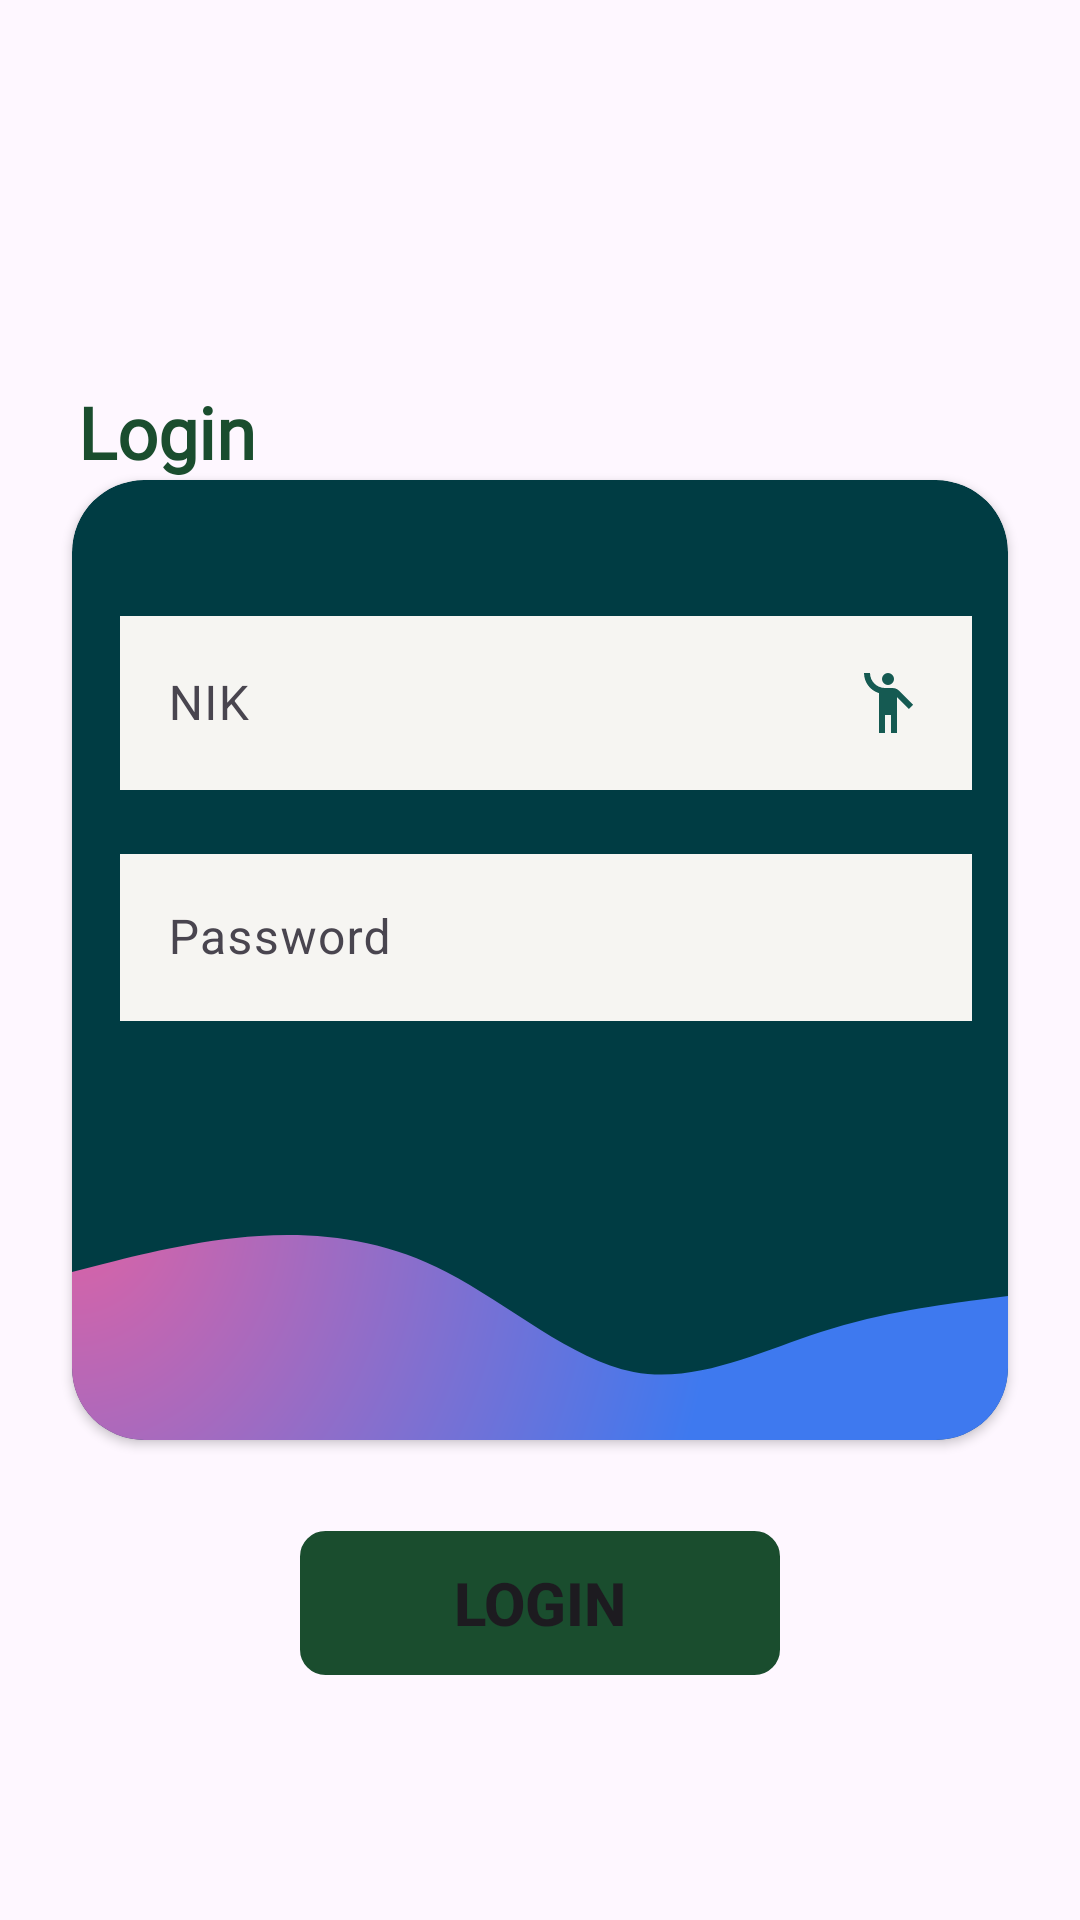

The Android layout XML behind this screen, and the referenced resources:
<!-- AndroidManifest.xml: application theme Theme.SkripsiKelor -->
<!-- res/layout/fragment_login.xml -->
<?xml version="1.0" encoding="utf-8"?>
<androidx.constraintlayout.widget.ConstraintLayout xmlns:android="http://schemas.android.com/apk/res/android"
    xmlns:tools="http://schemas.android.com/tools"
    android:layout_width="match_parent"
    android:layout_height="match_parent"
    android:layout_margin="4dp"
    tools:viewBindingIgnore="true"
    xmlns:app="http://schemas.android.com/apk/res-auto"
    tools:context=".fragment.login.LoginFragment">


    <TextView
        android:id="@+id/txt_login"
        android:layout_width="wrap_content"
        android:layout_height="wrap_content"
        android:layout_centerVertical="true"
        android:fontFamily="@font/pextrabold"
        android:text="@string/login"
        android:textColor="@color/dodgerGreen"
        android:textSize="24sp"
        android:textStyle="bold"
        app:layout_constraintBottom_toTopOf="@+id/cardView"
        app:layout_constraintEnd_toEndOf="parent"
        app:layout_constraintHorizontal_bias="0.087"
        app:layout_constraintStart_toStartOf="parent"
        app:layout_constraintTop_toTopOf="parent"
        app:layout_constraintVertical_bias="1.0" />

    <androidx.cardview.widget.CardView
        android:id="@+id/cardView"
        android:layout_width="0dp"
        android:layout_height="wrap_content"
        android:layout_marginStart="24dp"
        android:layout_marginEnd="24dp"
        android:background="@drawable/bg_edit"
        app:cardCornerRadius="24dp"
        app:layout_constraintBottom_toBottomOf="parent"
        app:layout_constraintEnd_toEndOf="parent"
        app:cardBackgroundColor="#003C43"
        app:layout_constraintStart_toStartOf="parent"
        app:layout_constraintTop_toTopOf="parent">

        <LinearLayout
            android:layout_width="match_parent"
            android:layout_height="wrap_content"
            android:orientation="vertical"
            android:paddingTop="40dp"
            android:paddingStart="16dp"
            android:paddingEnd="12dp">

            <com.google.android.material.textfield.TextInputLayout
                android:layout_width="match_parent"
                android:layout_height="wrap_content">

                <com.google.android.material.textfield.TextInputEditText
                    android:id="@+id/email2"
                    android:layout_width="match_parent"
                    android:layout_height="wrap_content"
                    android:background="@color/background"
                    android:drawableEnd="@drawable/baseline_emoji_people_24"
                    android:hint="@string/NIK"
                    android:inputType="textEmailAddress"
                    android:textSize="16sp" />
            </com.google.android.material.textfield.TextInputLayout>

            <com.google.android.material.textfield.TextInputLayout
                android:layout_width="match_parent"
                android:layout_height="wrap_content"
                android:layout_marginTop="16dp">

                <com.google.android.material.textfield.TextInputEditText
                    android:id="@+id/password"
                    android:layout_width="match_parent"
                    android:layout_height="wrap_content"
                    android:background="@color/background"
                    android:hint="@string/password"
                    android:inputType="textPassword"
                    android:textSize="16sp" />
            </com.google.android.material.textfield.TextInputLayout>
        </LinearLayout>

        <View
            android:layout_width="wrap_content"
            android:layout_height="80dp"
            android:layout_marginTop="240dp"
            android:background="@drawable/ic_wave"
            app:layout_constraintBottom_toTopOf="@id/btnLogin">
        </View>
    </androidx.cardview.widget.CardView>


    <Button
        android:id="@+id/btnLogin"
        android:layout_width="160dp"
        android:layout_height="wrap_content"
        android:background="@drawable/bg_edit"
        android:backgroundTint="@color/dodgerGreen"
        android:text="@string/login"
        android:textSize="20sp"
        android:textStyle="bold"
        app:cornerRadius="20dp"
        app:layout_constraintBottom_toBottomOf="parent"
        app:layout_constraintEnd_toEndOf="parent"
        app:layout_constraintStart_toStartOf="parent"
        app:layout_constraintTop_toBottomOf="@+id/cardView"
        app:layout_constraintVertical_bias="0.272" />

    <ImageView
        android:id="@+id/imageView3"
        android:layout_width="91dp"
        android:layout_height="58dp"
        android:src="@drawable/logo_cipayung"
        app:layout_constraintBottom_toTopOf="@+id/cardView"
        app:layout_constraintEnd_toEndOf="parent"
        app:layout_constraintHorizontal_bias="0.274"
        app:layout_constraintStart_toEndOf="@+id/txt_login"
        app:layout_constraintTop_toTopOf="parent"
        app:layout_constraintVertical_bias="0.409" />

    <ProgressBar
        android:id="@+id/progressBarLogin"
        style="?android:attr/progressBarStyleLarge"
        android:layout_width="59dp"
        android:layout_height="62dp"
        android:layout_centerInParent="true"
        android:indeterminate="true"
        android:visibility="gone"
        android:indeterminateDrawable="@drawable/custom_progressbar"
        app:layout_constraintBottom_toBottomOf="parent"
        app:layout_constraintEnd_toEndOf="parent"
        app:layout_constraintStart_toStartOf="parent"
        app:layout_constraintTop_toBottomOf="@+id/btnLogin" />


</androidx.constraintlayout.widget.ConstraintLayout>
<!-- resources referenced by this layout -->
<resources>
  <color name="background">#F6F5F2</color>
  <color name="dodgerGreen">#1A4D2E</color>
  <!-- drawable baseline_emoji_people_24 (drawable) -->
  <vector android:height="24dp" android:tint="#155A52"
      android:viewportHeight="24" android:viewportWidth="24"
      android:width="24dp" xmlns:android="http://schemas.android.com/apk/res/android">
      <path android:fillColor="@android:color/white" android:pathData="M12,4m-2,0a2,2 0,1 1,4 0a2,2 0,1 1,-4 0"/>
      <path android:fillColor="@android:color/white" android:pathData="M15.89,8.11C15.5,7.72 14.83,7 13.53,7c-0.21,0 -1.42,0 -2.54,0C8.24,6.99 6,4.75 6,2H4c0,3.16 2.11,5.84 5,6.71V22h2v-6h2v6h2V10.05L18.95,14l1.41,-1.41L15.89,8.11z"/>
  </vector>
  <!-- drawable bg_edit (drawable) -->
  <?xml version="1.0" encoding="utf-8"?>
  <selector xmlns:android="http://schemas.android.com/apk/res/android">
      <item>
          <shape>
              <corners android:radius="8dp"/>
              <stroke android:color="@color/bgEdit" android:width="1dp"/>
          </shape>
      </item>
  </selector>
  <!-- drawable custom_progressbar (drawable) -->
  <rotate xmlns:android="http://schemas.android.com/apk/res/android"
      android:fromDegrees="0"
      android:toDegrees="360">
      <shape android:shape="ring"
          android:innerRadiusRatio="3"
          android:thicknessRatio="8"
          android:useLevel="false">
          <size
              android:width="48dp"
              android:height="48dp"/>
          <gradient
              android:type="sweep"
              android:useLevel="false"
              android:startColor="#DEF9C4"
              android:endColor="@color/dodgerGreen"
              android:angle="0"/>
      </shape>
  </rotate>
  <!-- drawable ic_wave (drawable) -->
  <vector xmlns:android="http://schemas.android.com/apk/res/android"
      xmlns:aapt="http://schemas.android.com/aapt"
      android:width="1440dp"
      android:height="320dp"
      android:viewportWidth="1440"
      android:viewportHeight="320">
      <path android:pathData="M0,96L48,85.3C96,75,192,53,288,48C384,43,480,53,576,96C672,139,768,213,864,229.3C960,245,1056,203,1152,176C1248,149,1344,139,1392,133.3L1440,128L1440,320L1392,320C1344,320,1248,320,1152,320C1056,320,960,320,864,320C768,320,672,320,576,320C480,320,384,320,288,320C192,320,96,320,48,320L0,320Z">
          <aapt:attr name="android:fillColor">
              <gradient
                  android:type="radial"
                  android:centerX="0.2"
                  android:centerY="0.9"
                  android:startColor="#DF62A4"
                  android:endColor="#3E79EF"
                  android:gradientRadius="1000"/>
          </aapt:attr>
      </path>
  </vector>
  <string name="NIK">NIK</string>
  <string name="login">Login</string>
  <string name="password">Password</string>
  <style name="Theme.SkripsiKelor" parent="Base.Theme.SkripsiKelor" />
  <color name="bgEdit">#FF7D29</color>
  <style name="Base.Theme.SkripsiKelor" parent="Theme.Material3.DayNight.NoActionBar">
          
          <item name="android:forceDarkAllowed" tools:ignore="NewApi">false</item>
          
          <item name="colorPrimary">@color/dodgerGreen</item>
          <item name="colorPrimaryDark">@color/colorPrimaryDark</item>
          <item name="colorAccent">@color/colorAccent</item>
      </style>
  <color name="colorPrimaryDark">#133821</color>
  <color name="colorAccent">#FFA726</color>
</resources>
